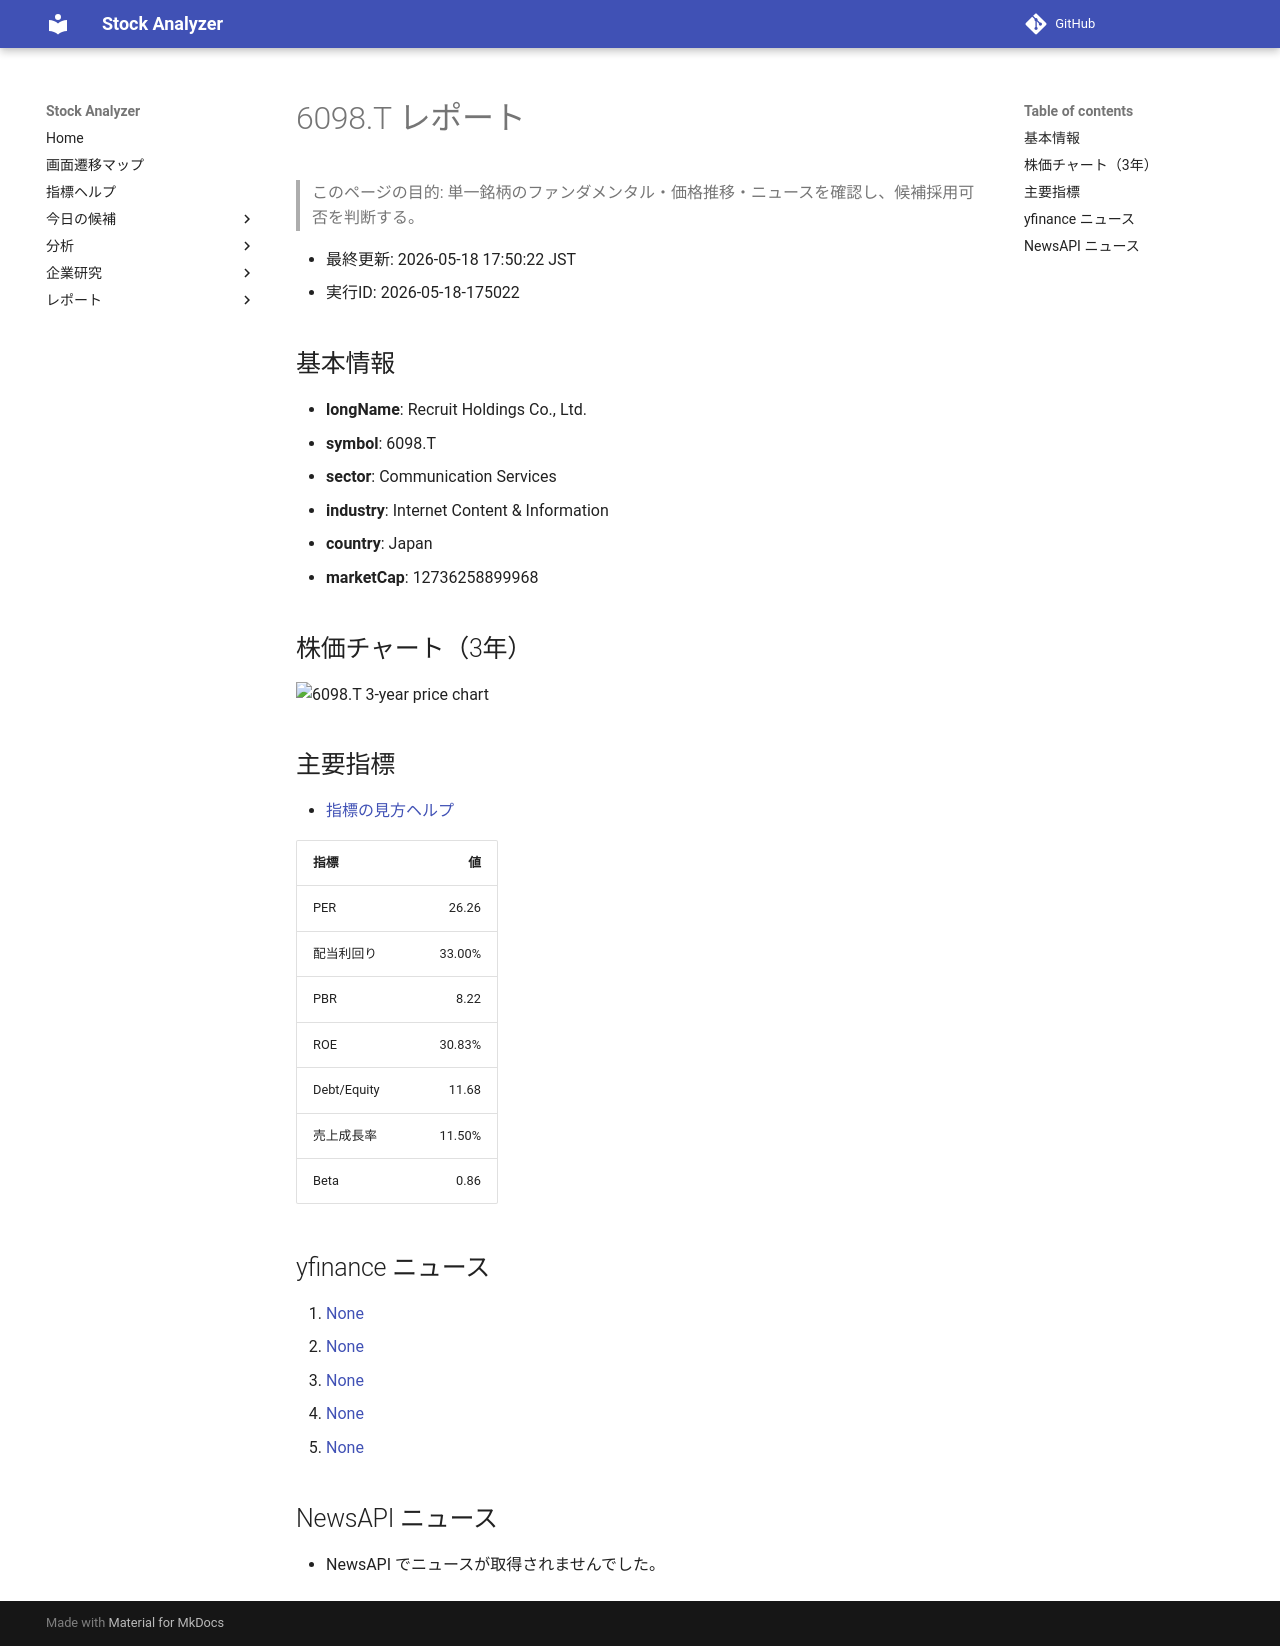

repository: Yumi-note/Making-APP · page: reports/2026-05-18/175022/6098_T/index.html · generator: mkdocs

# 6098.T レポート

> このページの目的: 単一銘柄のファンダメンタル・価格推移・ニュースを確認し、候補採用可否を判断する。

- 最終更新: 2026-05-18 17:50:22 JST
- 実行ID: 2026-05-18-175022

## 基本情報

- **longName**: Recruit Holdings Co., Ltd.
- **symbol**: 6098.T
- **sector**: Communication Services
- **industry**: Internet Content & Information
- **country**: Japan
- **marketCap**: 12736258899968

## 株価チャート（3年）

![6098.T 3-year price chart](6098_T_3y.png)

## 主要指標

- [指標の見方ヘルプ](../../../../indicators.md)

| 指標 | 値 |
|---|---:|
| PER | 26.26 |
| 配当利回り | 33.00% |
| PBR | 8.22 |
| ROE | 30.83% |
| Debt/Equity | 11.68 |
| 売上成長率 | 11.50% |
| Beta | 0.86 |

## yfinance ニュース

1. [None](None)
2. [None](None)
3. [None](None)
4. [None](None)
5. [None](None)

## NewsAPI ニュース

- NewsAPI でニュースが取得されませんでした。
